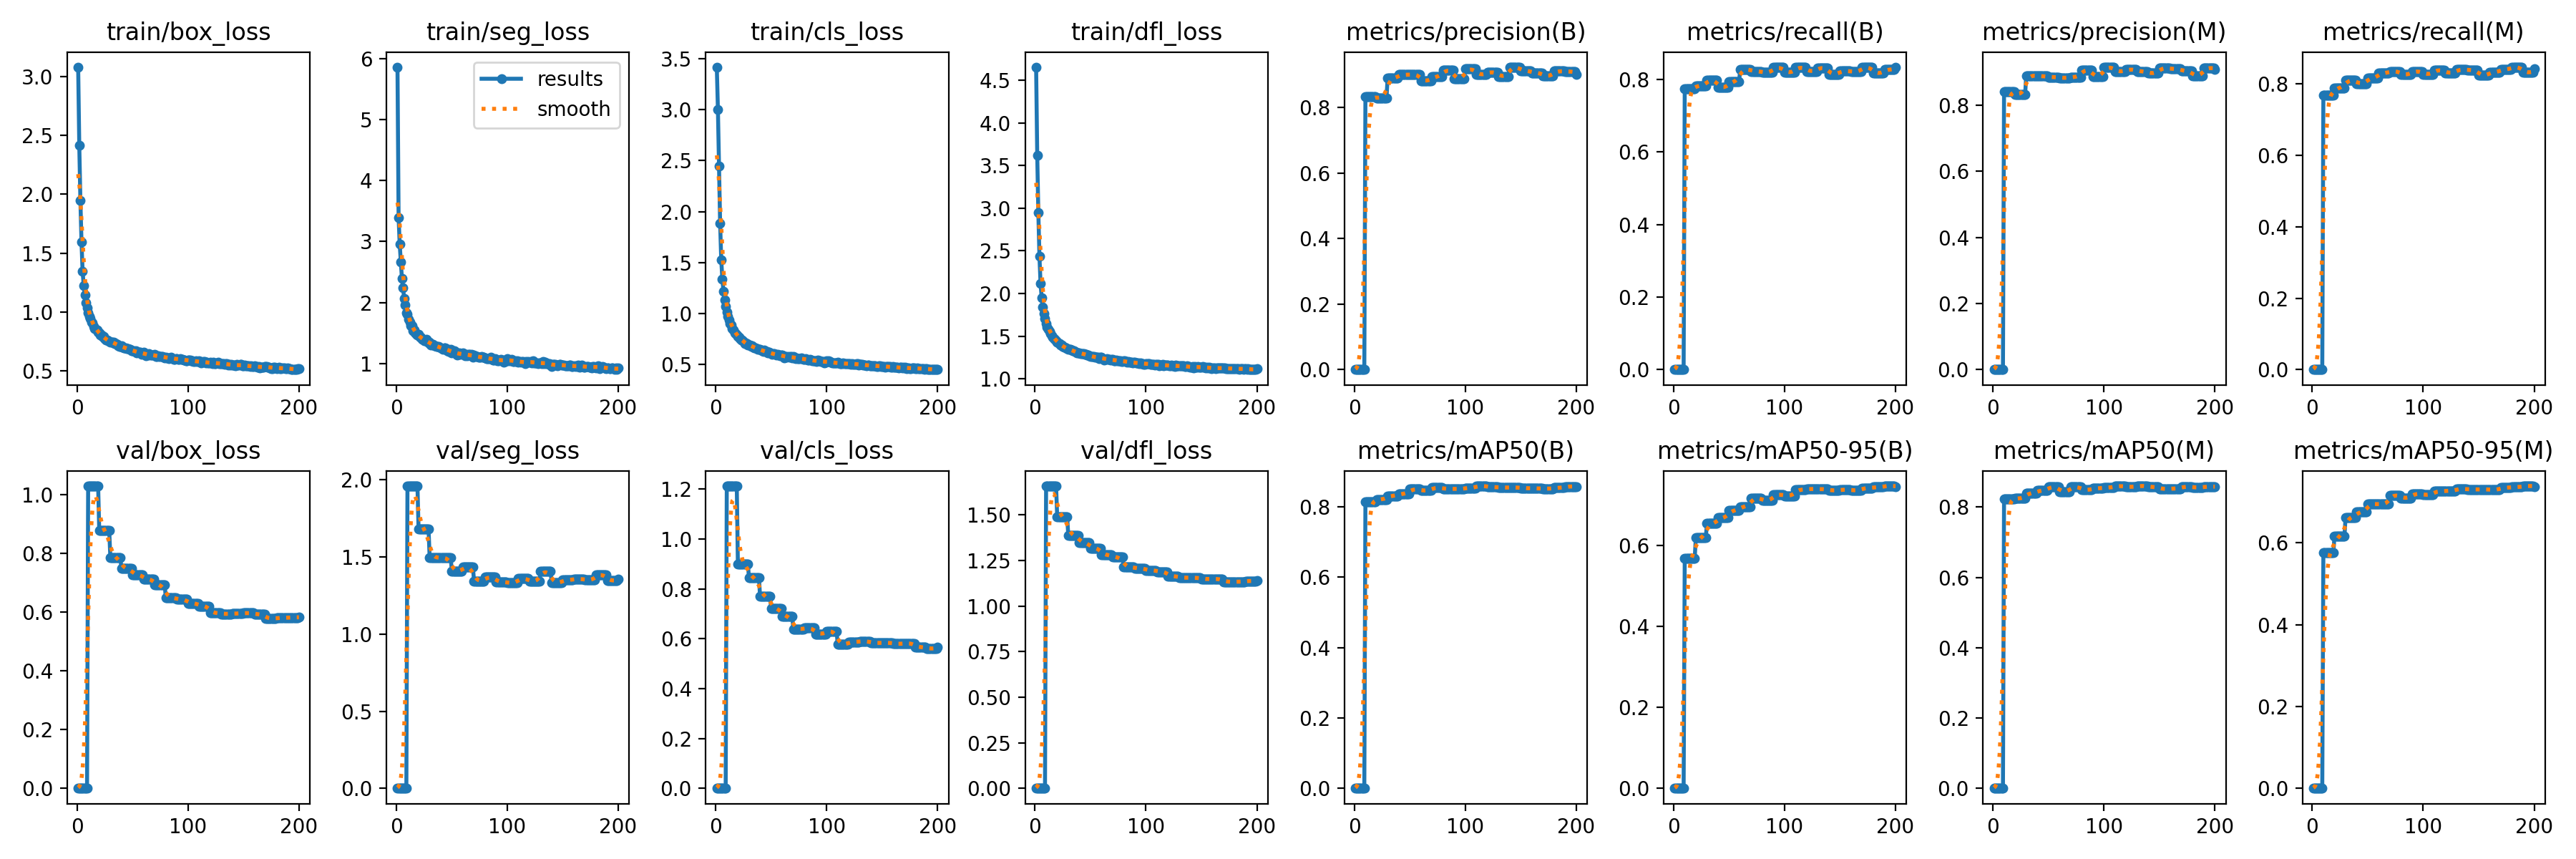

The table this chart was drawn from, first rows:
current_epoch, train/box_loss, train/seg_loss, train/cls_loss, train/dfl_loss, metrics/precision(B), metrics/recall(B), metrics/mAP50(B), metrics/mAP50-95(B), metrics/precision(M), metrics/recall(M), metrics/mAP50(M), metrics/mAP50-95(M), val/box_loss, val/seg_loss, val/cls_loss, val/dfl_loss, lr/pg0, lr/pg1, lr/pg2
1, 3.078, 5.86, 3.419, 4.652, 0, 0, 0, 0, 0, 0, 0, 0, 0, 0, 0, 0, 0.0006519, 0.0006519, 0.0006519
2, 2.413, 3.396, 3.006, 3.62, 0, 0, 0, 0, 0, 0, 0, 0, 0, 0, 0, 0, 0.001312, 0.001312, 0.001312
3, 1.95, 2.954, 2.444, 2.948, 0, 0, 0, 0, 0, 0, 0, 0, 0, 0, 0, 0, 0.001965, 0.001965, 0.001965
4, 1.594, 2.667, 1.881, 2.433, 0, 0, 0, 0, 0, 0, 0, 0, 0, 0, 0, 0, 0.00197, 0.00197, 0.00197
5, 1.345, 2.393, 1.525, 2.113, 0, 0, 0, 0, 0, 0, 0, 0, 0, 0, 0, 0, 0.00196, 0.00196, 0.00196
6, 1.227, 2.238, 1.339, 1.95, 0, 0, 0, 0, 0, 0, 0, 0, 0, 0, 0, 0, 0.00195, 0.00195, 0.00195
7, 1.144, 2.072, 1.219, 1.838, 0, 0, 0, 0, 0, 0, 0, 0, 0, 0, 0, 0, 0.001941, 0.001941, 0.001941
8, 1.081, 1.955, 1.13, 1.762, 0, 0, 0, 0, 0, 0, 0, 0, 0, 0, 0, 0, 0.001931, 0.001931, 0.001931
9, 1.038, 1.83, 1.065, 1.702, 0, 0, 0, 0, 0, 0, 0, 0, 0, 0, 0, 0, 0.001921, 0.001921, 0.001921
10, 0.9941, 1.812, 1.012, 1.643, 0.8328, 0.7755, 0.8143, 0.5688, 0.841, 0.7685, 0.8225, 0.5766, 1.03, 1.96, 1.213, 1.659, 0.001911, 0.001911, 0.001911
11, 0.9662, 1.728, 0.9695, 1.607, 0.8328, 0.7755, 0.8143, 0.5688, 0.841, 0.7685, 0.8225, 0.5766, 1.03, 1.96, 1.213, 1.659, 0.001901, 0.001901, 0.001901
12, 0.9432, 1.683, 0.9329, 1.58, 0.8328, 0.7755, 0.8143, 0.5688, 0.841, 0.7685, 0.8225, 0.5766, 1.03, 1.96, 1.213, 1.659, 0.001891, 0.001891, 0.001891
13, 0.9163, 1.618, 0.9023, 1.554, 0.8328, 0.7755, 0.8143, 0.5688, 0.841, 0.7685, 0.8225, 0.5766, 1.03, 1.96, 1.213, 1.659, 0.001881, 0.001881, 0.001881
14, 0.9083, 1.62, 0.8847, 1.532, 0.8328, 0.7755, 0.8143, 0.5688, 0.841, 0.7685, 0.8225, 0.5766, 1.03, 1.96, 1.213, 1.659, 0.001871, 0.001871, 0.001871
15, 0.8796, 1.542, 0.8513, 1.507, 0.8328, 0.7755, 0.8143, 0.5688, 0.841, 0.7685, 0.8225, 0.5766, 1.03, 1.96, 1.213, 1.659, 0.001861, 0.001861, 0.001861
16, 0.8616, 1.552, 0.8359, 1.488, 0.8328, 0.7755, 0.8143, 0.5688, 0.841, 0.7685, 0.8225, 0.5766, 1.03, 1.96, 1.213, 1.659, 0.001852, 0.001852, 0.001852
17, 0.855, 1.504, 0.811, 1.473, 0.8328, 0.7755, 0.8143, 0.5688, 0.841, 0.7685, 0.8225, 0.5766, 1.03, 1.96, 1.213, 1.659, 0.001842, 0.001842, 0.001842
18, 0.8459, 1.482, 0.8018, 1.466, 0.8328, 0.7755, 0.8143, 0.5688, 0.841, 0.7685, 0.8225, 0.5766, 1.03, 1.96, 1.213, 1.659, 0.001832, 0.001832, 0.001832
19, 0.8276, 1.465, 0.7841, 1.442, 0.8328, 0.7755, 0.8143, 0.5688, 0.841, 0.7685, 0.8225, 0.5766, 1.03, 1.96, 1.213, 1.659, 0.001822, 0.001822, 0.001822
20, 0.8231, 1.475, 0.7718, 1.43, 0.8296, 0.7832, 0.8205, 0.619, 0.8325, 0.788, 0.8241, 0.6155, 0.8782, 1.681, 0.9009, 1.489, 0.001812, 0.001812, 0.001812
21, 0.8077, 1.429, 0.7631, 1.419, 0.8296, 0.7832, 0.8205, 0.619, 0.8325, 0.788, 0.8241, 0.6155, 0.8782, 1.681, 0.9009, 1.489, 0.001802, 0.001802, 0.001802
22, 0.8039, 1.433, 0.7534, 1.415, 0.8296, 0.7832, 0.8205, 0.619, 0.8325, 0.788, 0.8241, 0.6155, 0.8782, 1.681, 0.9009, 1.489, 0.001792, 0.001792, 0.001792
23, 0.7913, 1.403, 0.7406, 1.398, 0.8296, 0.7832, 0.8205, 0.619, 0.8325, 0.788, 0.8241, 0.6155, 0.8782, 1.681, 0.9009, 1.489, 0.001782, 0.001782, 0.001782
24, 0.7918, 1.392, 0.7346, 1.392, 0.8296, 0.7832, 0.8205, 0.619, 0.8325, 0.788, 0.8241, 0.6155, 0.8782, 1.681, 0.9009, 1.489, 0.001772, 0.001772, 0.001772
25, 0.7781, 1.376, 0.7213, 1.376, 0.8296, 0.7832, 0.8205, 0.619, 0.8325, 0.788, 0.8241, 0.6155, 0.8782, 1.681, 0.9009, 1.489, 0.001762, 0.001762, 0.001762
26, 0.7661, 1.375, 0.7023, 1.367, 0.8296, 0.7832, 0.8205, 0.619, 0.8325, 0.788, 0.8241, 0.6155, 0.8782, 1.681, 0.9009, 1.489, 0.001752, 0.001752, 0.001752
27, 0.7613, 1.395, 0.709, 1.367, 0.8296, 0.7832, 0.8205, 0.619, 0.8325, 0.788, 0.8241, 0.6155, 0.8782, 1.681, 0.9009, 1.489, 0.001743, 0.001743, 0.001743
28, 0.7581, 1.376, 0.7031, 1.36, 0.8296, 0.7832, 0.8205, 0.619, 0.8325, 0.788, 0.8241, 0.6155, 0.8782, 1.681, 0.9009, 1.489, 0.001733, 0.001733, 0.001733
29, 0.7486, 1.336, 0.6848, 1.35, 0.8296, 0.7832, 0.8205, 0.619, 0.8325, 0.788, 0.8241, 0.6155, 0.8782, 1.681, 0.9009, 1.489, 0.001723, 0.001723, 0.001723
30, 0.7466, 1.349, 0.6886, 1.345, 0.8906, 0.7986, 0.8306, 0.6539, 0.8892, 0.809, 0.8392, 0.6622, 0.7869, 1.496, 0.8443, 1.388, 0.001713, 0.001713, 0.001713
31, 0.7454, 1.304, 0.685, 1.344, 0.8906, 0.7986, 0.8306, 0.6539, 0.8892, 0.809, 0.8392, 0.6622, 0.7869, 1.496, 0.8443, 1.388, 0.001703, 0.001703, 0.001703
32, 0.7462, 1.32, 0.6741, 1.346, 0.8906, 0.7986, 0.8306, 0.6539, 0.8892, 0.809, 0.8392, 0.6622, 0.7869, 1.496, 0.8443, 1.388, 0.001693, 0.001693, 0.001693
33, 0.7446, 1.31, 0.6827, 1.337, 0.8906, 0.7986, 0.8306, 0.6539, 0.8892, 0.809, 0.8392, 0.6622, 0.7869, 1.496, 0.8443, 1.388, 0.001683, 0.001683, 0.001683
34, 0.7339, 1.293, 0.6679, 1.325, 0.8906, 0.7986, 0.8306, 0.6539, 0.8892, 0.809, 0.8392, 0.6622, 0.7869, 1.496, 0.8443, 1.388, 0.001673, 0.001673, 0.001673
35, 0.7324, 1.297, 0.657, 1.326, 0.8906, 0.7986, 0.8306, 0.6539, 0.8892, 0.809, 0.8392, 0.6622, 0.7869, 1.496, 0.8443, 1.388, 0.001663, 0.001663, 0.001663
36, 0.729, 1.276, 0.6627, 1.321, 0.8906, 0.7986, 0.8306, 0.6539, 0.8892, 0.809, 0.8392, 0.6622, 0.7869, 1.496, 0.8443, 1.388, 0.001654, 0.001654, 0.001654
37, 0.7136, 1.275, 0.6564, 1.31, 0.8906, 0.7986, 0.8306, 0.6539, 0.8892, 0.809, 0.8392, 0.6622, 0.7869, 1.496, 0.8443, 1.388, 0.001644, 0.001644, 0.001644
38, 0.7101, 1.284, 0.6494, 1.304, 0.8906, 0.7986, 0.8306, 0.6539, 0.8892, 0.809, 0.8392, 0.6622, 0.7869, 1.496, 0.8443, 1.388, 0.001634, 0.001634, 0.001634
39, 0.7099, 1.269, 0.6437, 1.305, 0.8906, 0.7986, 0.8306, 0.6539, 0.8892, 0.809, 0.8392, 0.6622, 0.7869, 1.496, 0.8443, 1.388, 0.001624, 0.001624, 0.001624
40, 0.7164, 1.262, 0.6445, 1.303, 0.9006, 0.7778, 0.8363, 0.6681, 0.8871, 0.8006, 0.8466, 0.6752, 0.7486, 1.494, 0.7702, 1.346, 0.001614, 0.001614, 0.001614
41, 0.7013, 1.241, 0.6365, 1.291, 0.9006, 0.7778, 0.8363, 0.6681, 0.8871, 0.8006, 0.8466, 0.6752, 0.7486, 1.494, 0.7702, 1.346, 0.001604, 0.001604, 0.001604
42, 0.6979, 1.236, 0.6325, 1.295, 0.9006, 0.7778, 0.8363, 0.6681, 0.8871, 0.8006, 0.8466, 0.6752, 0.7486, 1.494, 0.7702, 1.346, 0.001594, 0.001594, 0.001594
43, 0.6978, 1.252, 0.6232, 1.295, 0.9006, 0.7778, 0.8363, 0.6681, 0.8871, 0.8006, 0.8466, 0.6752, 0.7486, 1.494, 0.7702, 1.346, 0.001584, 0.001584, 0.001584
44, 0.6993, 1.254, 0.6358, 1.297, 0.9006, 0.7778, 0.8363, 0.6681, 0.8871, 0.8006, 0.8466, 0.6752, 0.7486, 1.494, 0.7702, 1.346, 0.001574, 0.001574, 0.001574
45, 0.6931, 1.243, 0.6226, 1.287, 0.9006, 0.7778, 0.8363, 0.6681, 0.8871, 0.8006, 0.8466, 0.6752, 0.7486, 1.494, 0.7702, 1.346, 0.001564, 0.001564, 0.001564
46, 0.6899, 1.211, 0.628, 1.282, 0.9006, 0.7778, 0.8363, 0.6681, 0.8871, 0.8006, 0.8466, 0.6752, 0.7486, 1.494, 0.7702, 1.346, 0.001554, 0.001554, 0.001554
47, 0.6823, 1.198, 0.6101, 1.275, 0.9006, 0.7778, 0.8363, 0.6681, 0.8871, 0.8006, 0.8466, 0.6752, 0.7486, 1.494, 0.7702, 1.346, 0.001545, 0.001545, 0.001545
48, 0.6815, 1.207, 0.6156, 1.277, 0.9006, 0.7778, 0.8363, 0.6681, 0.8871, 0.8006, 0.8466, 0.6752, 0.7486, 1.494, 0.7702, 1.346, 0.001535, 0.001535, 0.001535
49, 0.6748, 1.23, 0.6142, 1.269, 0.9006, 0.7778, 0.8363, 0.6681, 0.8871, 0.8006, 0.8466, 0.6752, 0.7486, 1.494, 0.7702, 1.346, 0.001525, 0.001525, 0.001525
50, 0.6736, 1.175, 0.6027, 1.264, 0.9014, 0.7937, 0.8492, 0.6863, 0.8845, 0.8155, 0.8569, 0.6948, 0.7281, 1.406, 0.7209, 1.317, 0.001515, 0.001515, 0.001515
51, 0.6713, 1.182, 0.5982, 1.263, 0.9014, 0.7937, 0.8492, 0.6863, 0.8845, 0.8155, 0.8569, 0.6948, 0.7281, 1.406, 0.7209, 1.317, 0.001505, 0.001505, 0.001505
52, 0.6674, 1.213, 0.6016, 1.26, 0.9014, 0.7937, 0.8492, 0.6863, 0.8845, 0.8155, 0.8569, 0.6948, 0.7281, 1.406, 0.7209, 1.317, 0.001495, 0.001495, 0.001495
53, 0.6715, 1.194, 0.6031, 1.259, 0.9014, 0.7937, 0.8492, 0.6863, 0.8845, 0.8155, 0.8569, 0.6948, 0.7281, 1.406, 0.7209, 1.317, 0.001485, 0.001485, 0.001485
54, 0.6568, 1.146, 0.5948, 1.249, 0.9014, 0.7937, 0.8492, 0.6863, 0.8845, 0.8155, 0.8569, 0.6948, 0.7281, 1.406, 0.7209, 1.317, 0.001475, 0.001475, 0.001475
55, 0.6592, 1.142, 0.5893, 1.252, 0.9014, 0.7937, 0.8492, 0.6863, 0.8845, 0.8155, 0.8569, 0.6948, 0.7281, 1.406, 0.7209, 1.317, 0.001465, 0.001465, 0.001465
56, 0.6572, 1.155, 0.5938, 1.25, 0.9014, 0.7937, 0.8492, 0.6863, 0.8845, 0.8155, 0.8569, 0.6948, 0.7281, 1.406, 0.7209, 1.317, 0.001455, 0.001455, 0.001455
57, 0.6623, 1.175, 0.5929, 1.256, 0.9014, 0.7937, 0.8492, 0.6863, 0.8845, 0.8155, 0.8569, 0.6948, 0.7281, 1.406, 0.7209, 1.317, 0.001446, 0.001446, 0.001446
58, 0.6445, 1.15, 0.5855, 1.238, 0.9014, 0.7937, 0.8492, 0.6863, 0.8845, 0.8155, 0.8569, 0.6948, 0.7281, 1.406, 0.7209, 1.317, 0.001436, 0.001436, 0.001436
59, 0.655, 1.162, 0.592, 1.251, 0.9014, 0.7937, 0.8492, 0.6863, 0.8845, 0.8155, 0.8569, 0.6948, 0.7281, 1.406, 0.7209, 1.317, 0.001426, 0.001426, 0.001426
60, 0.6573, 1.171, 0.5894, 1.248, 0.8817, 0.8287, 0.8452, 0.696, 0.8822, 0.8299, 0.8435, 0.6941, 0.7129, 1.434, 0.6899, 1.28, 0.001416, 0.001416, 0.001416
... 140 more rows
